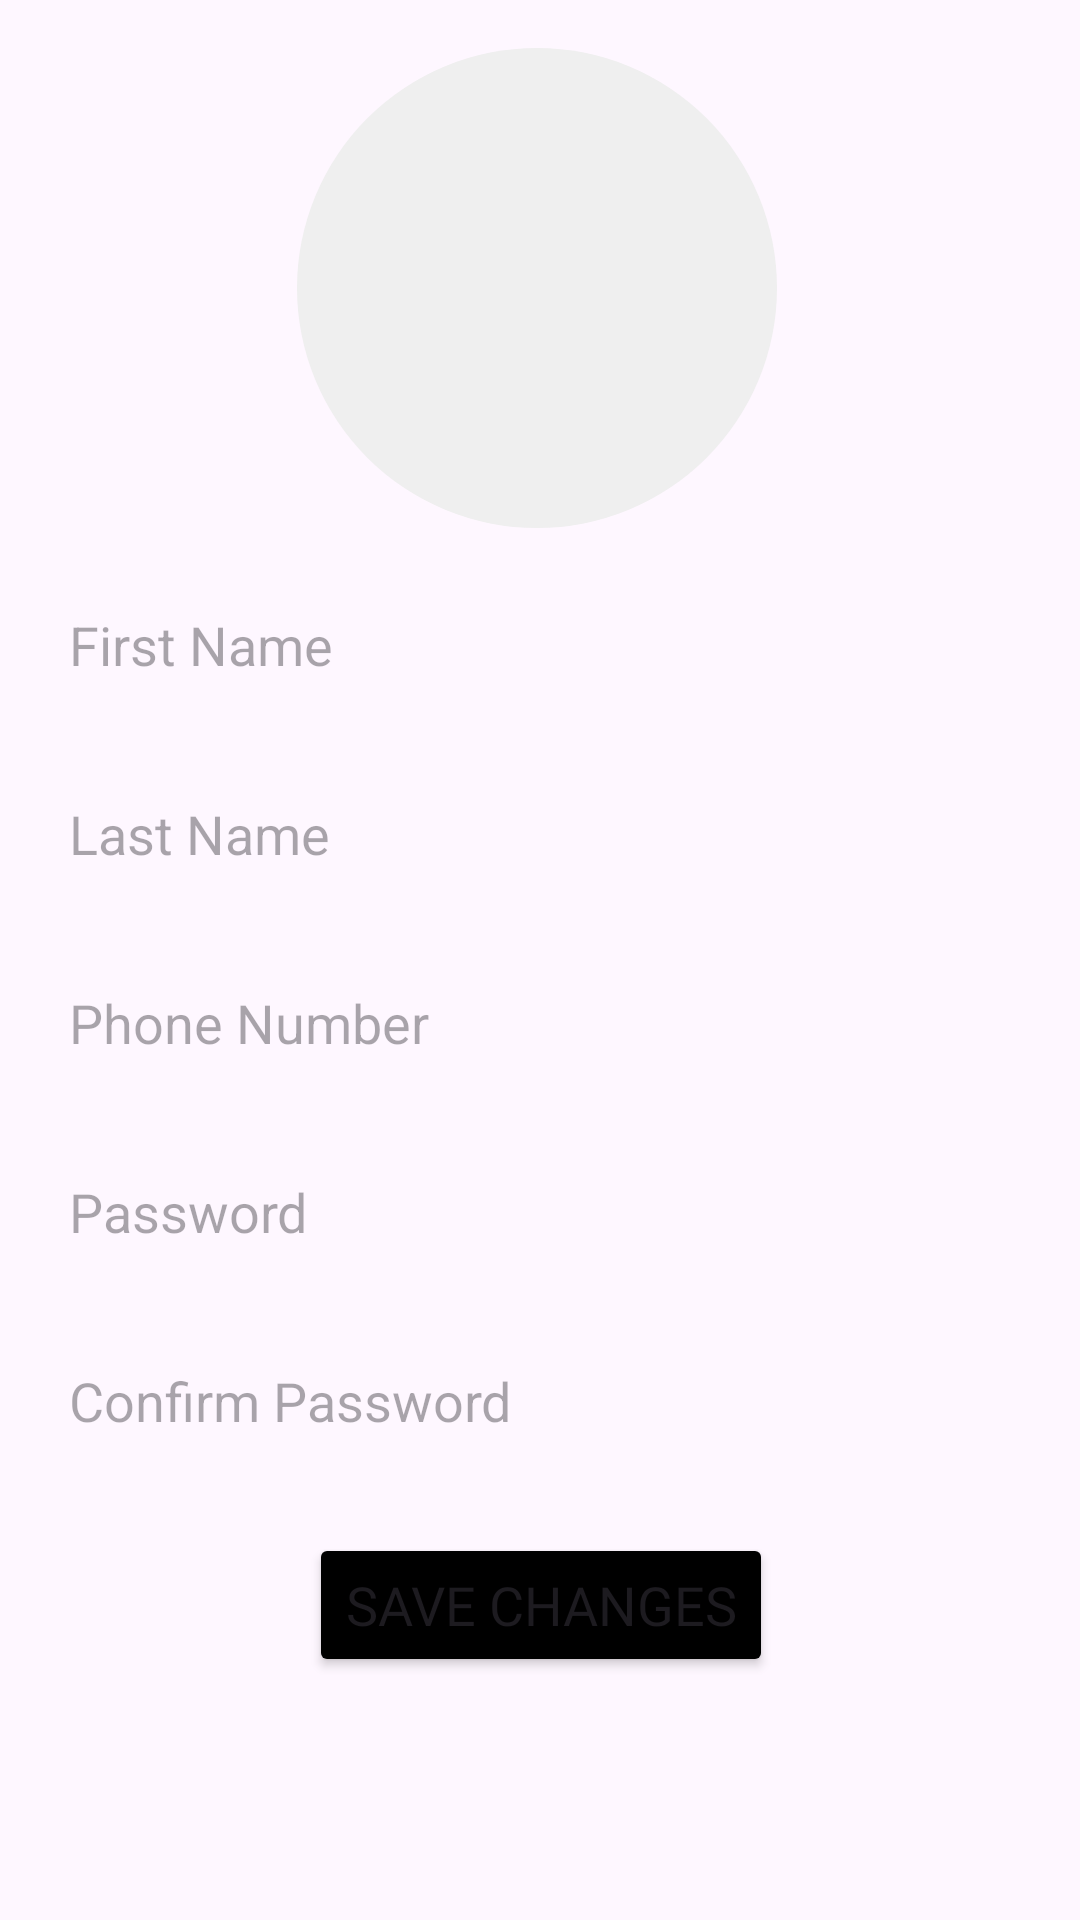

Layout XML and referenced resources for this Android screen:
<!-- AndroidManifest.xml: application theme Theme.AdvanceCarDealer -->
<!-- res/layout/fragment_profile.xml -->
<?xml version="1.0" encoding="utf-8"?>
<androidx.constraintlayout.widget.ConstraintLayout xmlns:android="http://schemas.android.com/apk/res/android"
    xmlns:app="http://schemas.android.com/apk/res-auto"
    xmlns:tools="http://schemas.android.com/tools"
    android:layout_width="match_parent"
    android:layout_height="match_parent"
    android:layout_gravity="center"
    tools:context=".ProfileFragment"
    android:layout_margin="10dp">

    <ImageView
        android:id="@+id/profile_image_view"
        android:layout_width="160dp"
        android:layout_height="160dp"
        android:layout_marginTop="16dp"
        android:layout_marginBottom="128dp"
        android:background="@drawable/circle_shape"
        android:scaleType="centerCrop"
        android:src="@drawable/baseline_person_24"
        app:layout_constraintBottom_toTopOf="@id/firstNameProfile"
        app:layout_constraintEnd_toEndOf="parent"
        app:layout_constraintHorizontal_bias="0.495"
        app:layout_constraintStart_toStartOf="parent"
        app:layout_constraintTop_toTopOf="parent" />

    <EditText
        android:id="@+id/firstNameProfile"
        android:layout_width="0dp"
        android:layout_height="48dp"
        android:layout_margin="15dp"
        android:background="@drawable/custom_edit_text"
        android:hint="First Name"
        android:padding="8dp"
        app:layout_constraintEnd_toEndOf="parent"
        app:layout_constraintStart_toStartOf="parent"
        app:layout_constraintTop_toBottomOf="@id/profile_image_view" />

    <EditText
        android:id="@+id/lastNameProfile"
        android:layout_width="0dp"
        android:layout_height="48dp"
        android:layout_margin="15dp"
        android:background="@drawable/custom_edit_text"
        android:hint="Last Name"
        android:padding="8dp"
        app:layout_constraintEnd_toEndOf="parent"
        app:layout_constraintStart_toStartOf="parent"
        app:layout_constraintTop_toBottomOf="@id/firstNameProfile" />


    <EditText
        android:id="@+id/phoneNumberProfile"
        android:layout_width="0dp"
        android:layout_height="48dp"
        android:layout_margin="15dp"
        android:background="@drawable/custom_edit_text"
        android:hint="Phone Number"
        android:inputType="phone"
        android:padding="8dp"
        app:layout_constraintEnd_toEndOf="parent"
        app:layout_constraintStart_toStartOf="parent"
        app:layout_constraintTop_toBottomOf="@id/lastNameProfile" />

    <EditText
        android:id="@+id/passwordProfile"
        android:layout_width="0dp"
        android:layout_height="48dp"
        android:layout_margin="15dp"
        android:background="@drawable/custom_edit_text"
        android:hint="Password"
        android:inputType="textPassword"
        android:padding="8dp"

        app:layout_constraintEnd_toEndOf="parent"
        app:layout_constraintStart_toStartOf="parent"
        app:layout_constraintTop_toBottomOf="@id/phoneNumberProfile" />

    <EditText
        android:id="@+id/confirmPasswordProfile"
        android:layout_width="0dp"
        android:layout_height="48dp"
        android:layout_margin="15dp"
        android:background="@drawable/custom_edit_text"
        android:hint="Confirm Password"
        android:inputType="textPassword"
        android:padding="8dp"
        app:layout_constraintEnd_toEndOf="parent"
        app:layout_constraintStart_toStartOf="parent"
        app:layout_constraintTop_toBottomOf="@id/passwordProfile" />

    <Button
        android:id="@+id/button_save"
        android:layout_width="wrap_content"
        android:layout_height="48dp"
        android:layout_marginTop="20dp"
        android:backgroundTint="@color/black"
        android:fontFamily="@font/robot_medium"
        android:text="Save Changes"
        android:textSize="18sp"
        app:cornerRadius="20dp"
        app:layout_constraintBottom_toBottomOf="parent"
        app:layout_constraintEnd_toEndOf="parent"
        app:layout_constraintHorizontal_bias="0.502"
        app:layout_constraintStart_toStartOf="parent"
        app:layout_constraintTop_toBottomOf="@id/confirmPasswordProfile"
        app:layout_constraintVertical_bias="0.0" />
</androidx.constraintlayout.widget.ConstraintLayout>
<!-- resources referenced by this layout -->
<resources>
  <color name="black">#000000</color>
  <!-- drawable circle_shape (drawable) -->
  <?xml version="1.0" encoding="utf-8"?>
  <shape xmlns:android="http://schemas.android.com/apk/res/android"
      android:shape="oval">
      <solid android:color="@color/white"/>  
  </shape>
  <style name="Theme.AdvanceCarDealer" parent="Base.Theme.AdvanceCarDealer" />
  <color name="white">#efefef</color>
  <style name="Base.Theme.AdvanceCarDealer" parent="Theme.Material3.DayNight.NoActionBar">
          
          
      </style>
</resources>
